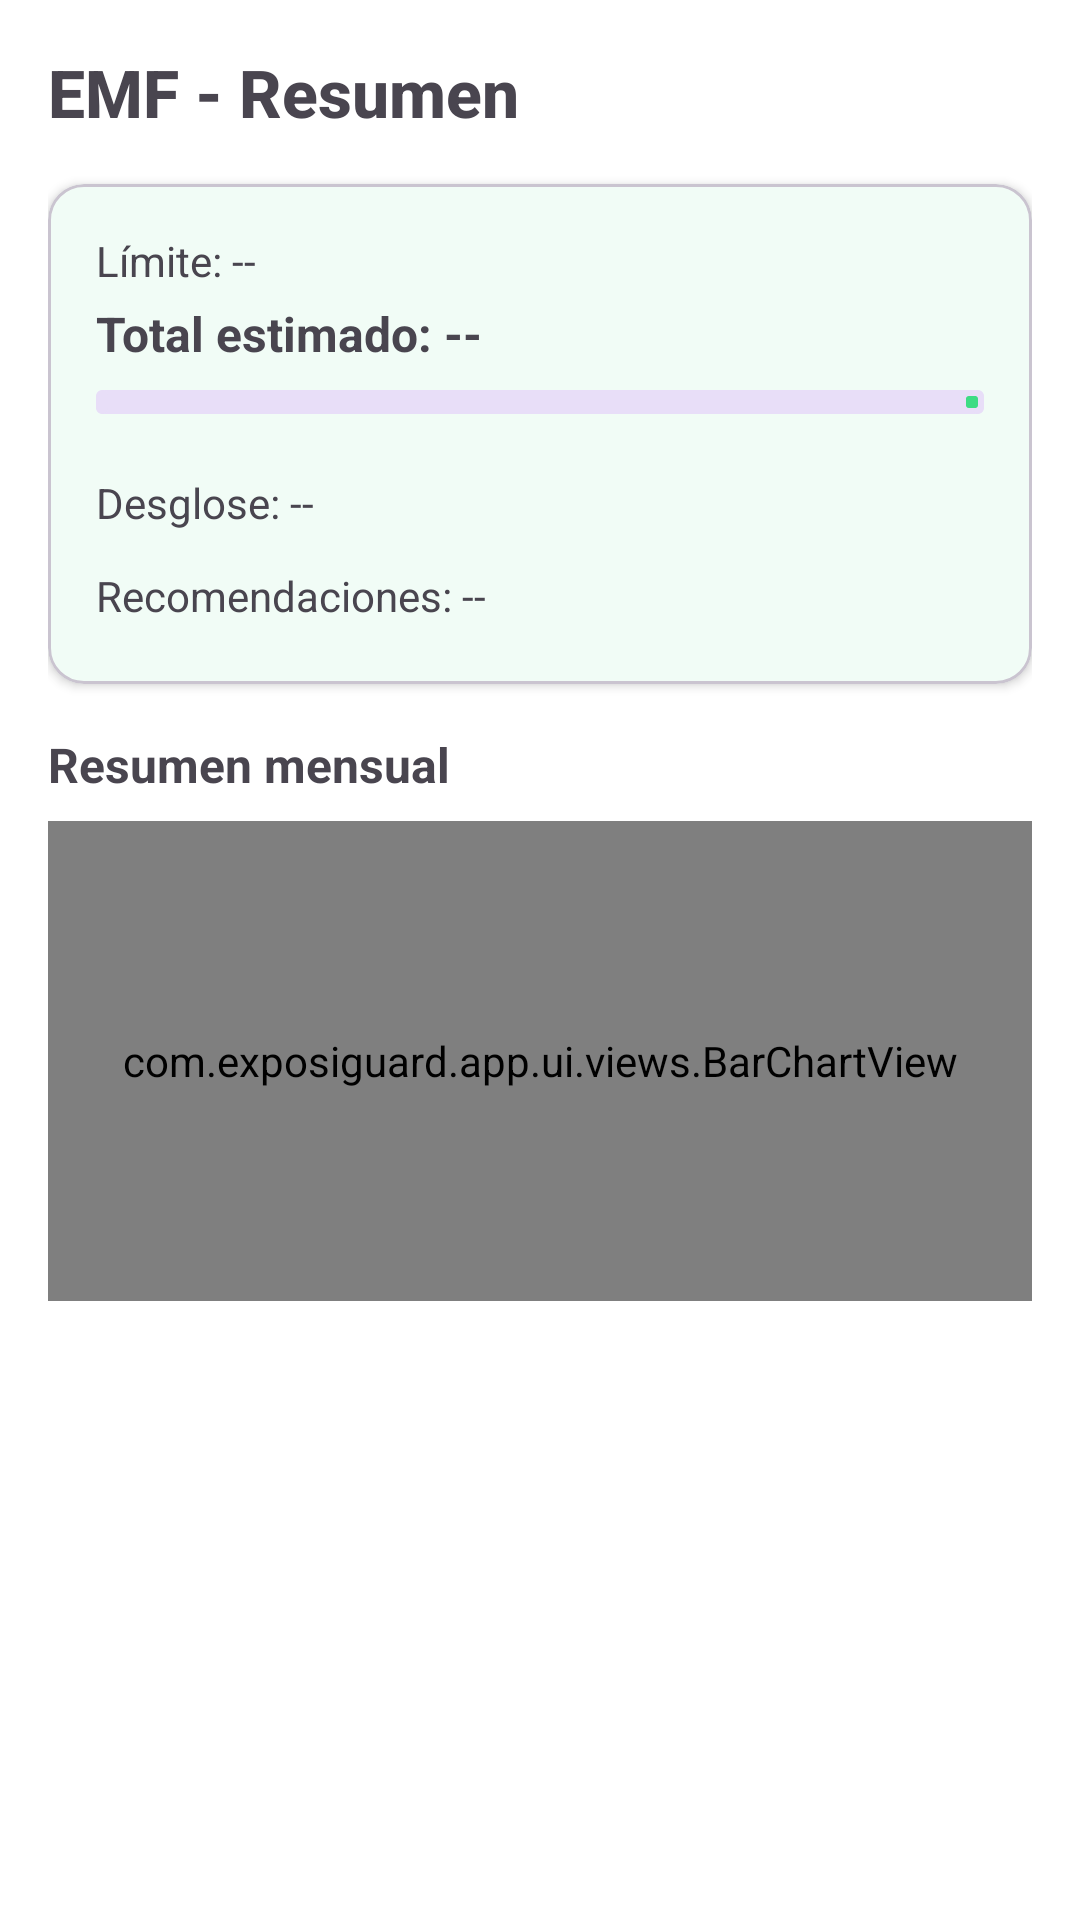

Android layout source for this screen:
<!-- AndroidManifest.xml: application theme Theme.ExposiGuard -->
<!-- res/layout/fragment_emf.xml -->
<?xml version="1.0" encoding="utf-8"?>
<androidx.core.widget.NestedScrollView xmlns:android="http://schemas.android.com/apk/res/android"
    xmlns:app="http://schemas.android.com/apk/res-auto"
    android:layout_width="match_parent"
    android:layout_height="match_parent"
    android:fillViewport="true"
    android:fitsSystemWindows="true"
    android:clipToPadding="false"
    android:background="?attr/colorSurface">

    <LinearLayout
        android:layout_width="match_parent"
        android:layout_height="wrap_content"
        android:orientation="vertical"
        android:padding="16dp"
        android:paddingBottom="24dp">

        <TextView
            android:id="@+id/text_title"
            android:layout_width="match_parent"
            android:layout_height="wrap_content"
            android:text="@string/emf_summary_title"
            android:textSize="22sp"
            android:textStyle="bold"
            android:fontFamily="sans-serif-medium"
            android:layout_marginBottom="16dp" />

        <com.google.android.material.card.MaterialCardView
            android:layout_width="match_parent"
            android:layout_height="wrap_content"
            android:layout_marginBottom="16dp"
            app:cardCornerRadius="12dp"
            app:cardElevation="2dp"
            app:cardBackgroundColor="?attr/colorSurfaceVariant">

            <LinearLayout
                android:layout_width="match_parent"
                android:layout_height="wrap_content"
                android:orientation="vertical"
                android:padding="16dp">

                <TextView
                    android:id="@+id/text_limit"
                    android:layout_width="match_parent"
                    android:layout_height="wrap_content"
                    android:text="@string/emf_limit_label"
                    android:textSize="14sp"
                    android:layout_marginBottom="4dp" />

                <TextView
                    android:id="@+id/text_current"
                    android:layout_width="match_parent"
                    android:layout_height="wrap_content"
                    android:text="@string/emf_total_estimated"
                    android:textSize="16sp"
                    android:textStyle="bold"
                    android:layout_marginBottom="8dp" />

                <com.google.android.material.progressindicator.LinearProgressIndicator
                    android:id="@+id/progress"
                    style="@style/Widget.Material3.LinearProgressIndicator"
                    android:layout_width="match_parent"
                    android:layout_height="wrap_content"
                    app:trackThickness="8dp"
                    android:layout_marginBottom="12dp"
                    android:max="100"
                    android:progress="0" />

                
                <com.google.android.material.chip.ChipGroup
                    android:id="@+id/breakdown_chips"
                    android:layout_width="match_parent"
                    android:layout_height="wrap_content"
                    android:layout_marginBottom="8dp"
                    app:singleLine="false"
                    app:chipSpacing="4dp" />

                <TextView
                    android:id="@+id/text_breakdown"
                    android:layout_width="match_parent"
                    android:layout_height="wrap_content"
                    android:text="@string/emf_breakdown"
                    android:textSize="14sp"
                    android:layout_marginBottom="12dp" />

                <TextView
                    android:id="@+id/text_recommendations"
                    android:layout_width="match_parent"
                    android:layout_height="wrap_content"
                    android:text="@string/emf_recommendations"
                    android:textSize="14sp"
                    android:layout_marginBottom="4dp" />
            </LinearLayout>
        </com.google.android.material.card.MaterialCardView>

        <TextView
            android:layout_width="match_parent"
            android:layout_height="wrap_content"
            android:text="@string/emf_monthly_summary"
            android:textSize="16sp"
            android:textStyle="bold"
            android:layout_marginBottom="8dp" />

        <com.exposiguard.app.ui.views.BarChartView
            android:id="@+id/bar_chart"
            android:layout_width="match_parent"
            android:layout_height="160dp"
            android:background="@drawable/rounded_background_secondary" />

        
        <View
            android:layout_width="match_parent"
            android:layout_height="48dp" />

    </LinearLayout>

</androidx.core.widget.NestedScrollView>
<!-- resources referenced by this layout -->
<resources>
  <!-- drawable rounded_background_secondary (drawable) -->
  <?xml version="1.0" encoding="utf-8"?>
  <shape xmlns:android="http://schemas.android.com/apk/res/android"
      android:shape="rectangle">
      <solid android:color="?attr/colorSurfaceVariant" />
      <corners android:radius="8dp" />
      <stroke
          android:width="1dp"
          android:color="?android:attr/textColorTertiary" />
  </shape>
  <string name="emf_breakdown">Desglose: --</string>
  <string name="emf_limit_label">Límite: --</string>
  <string name="emf_monthly_summary">Resumen mensual</string>
  <string name="emf_recommendations">Recomendaciones: --</string>
  <string name="emf_summary_title">EMF - Resumen</string>
  <string name="emf_total_estimated">Total estimado: --</string>
  <style name="Theme.ExposiGuard" parent="Theme.Material3.DayNight.NoActionBar">
          
          <item name="colorPrimary">@color/primary_light</item>
          <item name="colorOnPrimary">@color/on_primary_light</item>
  
          
          <item name="colorSecondary">@color/secondary_light</item>
          <item name="colorOnSecondary">@color/on_secondary_light</item>
  
          
          <item name="colorTertiary">@color/tertiary_light</item>
          <item name="colorOnTertiary">@color/on_tertiary_light</item>
  
          
          <item name="colorSurface">@color/surface_light</item>
          <item name="colorOnSurface">@color/on_surface_light</item>
  
          
          <item name="android:colorBackground">@color/background_light</item>
          <item name="colorOnBackground">@color/on_background_light</item>
  
          
          <item name="colorError">@color/error_light</item>
          <item name="colorOnError">@color/on_error_light</item>
  
          
          <item name="colorSurfaceVariant">@color/surface_light</item>
          <item name="colorOnSurfaceVariant">@color/on_surface_light</item>
  
          
          <item name="colorOutline">@color/on_surface_light</item>
          <item name="colorOnSurfaceInverse">@color/on_surface_dark</item>
          <item name="colorSurfaceInverse">@color/surface_dark</item>
      </style>
  <color name="primary_light">#3DDC84</color>
  <color name="on_primary_light">#FFFFFF</color>
  <color name="secondary_light">#03DAC6</color>
  <color name="on_secondary_light">#000000</color>
  <color name="tertiary_light">#BB86FC</color>
  <color name="on_tertiary_light">#000000</color>
  <color name="surface_light">#FFFFFF</color>
  <color name="on_surface_light">#000000</color>
  <color name="background_light">#FAFAFA</color>
  <color name="on_background_light">#000000</color>
  <color name="error_light">#B00020</color>
  <color name="on_error_light">#FFFFFF</color>
  <color name="on_surface_dark">#FFFFFF</color>
  <color name="surface_dark">#121212</color>
</resources>
